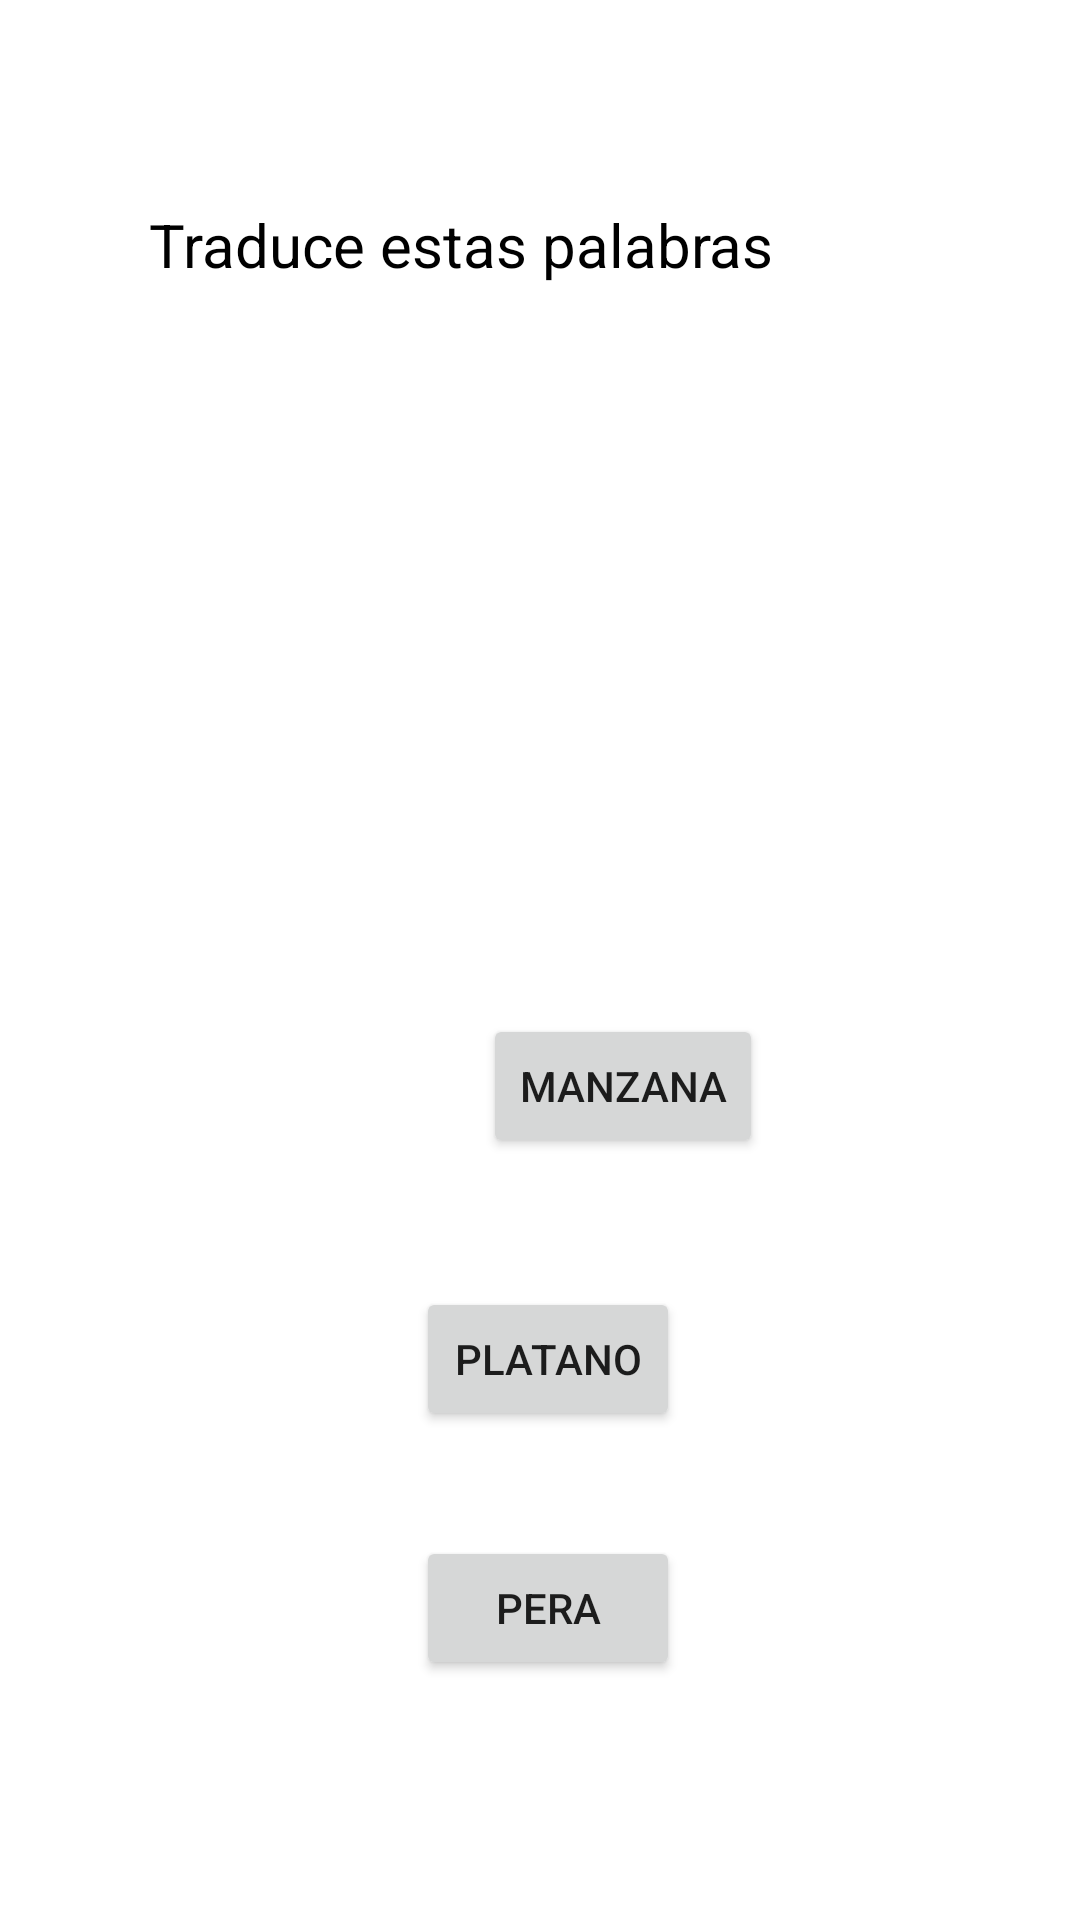

The Android layout XML behind this screen, and the referenced resources:
<!-- AndroidManifest.xml: application theme Theme.Idiomaster -->
<!-- res/layout/activity_traduce_palabras.xml -->
<?xml version="1.0" encoding="utf-8"?>
<androidx.constraintlayout.widget.ConstraintLayout xmlns:android="http://schemas.android.com/apk/res/android"
    xmlns:app="http://schemas.android.com/apk/res-auto"
    xmlns:tools="http://schemas.android.com/tools"
    android:layout_width="match_parent"
    android:layout_height="match_parent"
    tools:context=".ui.minijuegos.TraducePalabras">
        <TextView
            android:id="@+id/textView2"
            android:layout_width="wrap_content"
            android:layout_height="wrap_content"
            android:layout_marginStart="100dp"
            android:layout_marginTop="68dp"
            android:layout_marginEnd="102dp"
            android:text="Traduce estas palabras"
            android:textColor="@color/black"
            android:textSize="20sp"
            app:layout_constraintEnd_toEndOf="parent"
            app:layout_constraintHorizontal_bias="1.0"
            app:layout_constraintStart_toStartOf="parent"
            app:layout_constraintTop_toTopOf="parent" />

        <TextView
            android:id="@+id/palabraTraducir"
            android:layout_width="wrap_content"
            android:layout_height="wrap_content"
            android:layout_marginStart="184dp"
            android:layout_marginTop="88dp"
            android:layout_marginEnd="185dp"
            android:text="Manzana"
            app:layout_constraintEnd_toEndOf="parent"
            app:layout_constraintStart_toStartOf="parent"
            app:layout_constraintTop_toBottomOf="@+id/textView2" />

        <Button
            android:id="@+id/palabraUno"
            android:layout_width="wrap_content"
            android:layout_height="wrap_content"
            android:layout_marginStart="161dp"
            android:layout_marginTop="136dp"
            android:layout_marginEnd="156dp"
            android:text="Manzana"
            app:layout_constraintEnd_toEndOf="parent"
            app:layout_constraintHorizontal_bias="0.0"
            app:layout_constraintStart_toStartOf="parent"
            app:layout_constraintTop_toBottomOf="@+id/palabraTraducir" />

        <Button
            android:id="@+id/palabraDos"
            android:layout_width="wrap_content"
            android:layout_height="wrap_content"
            android:layout_marginStart="161dp"
            android:layout_marginTop="43dp"
            android:layout_marginEnd="156dp"
            android:text="Platano"
            app:layout_constraintEnd_toEndOf="parent"
            app:layout_constraintStart_toStartOf="parent"
            app:layout_constraintTop_toBottomOf="@+id/palabraUno" />

        <Button
            android:id="@+id/palabraTres"
            android:layout_width="wrap_content"
            android:layout_height="wrap_content"
            android:layout_marginStart="161dp"
            android:layout_marginTop="35dp"
            android:layout_marginEnd="156dp"
            android:text="Pera"
            app:layout_constraintEnd_toEndOf="parent"
            app:layout_constraintStart_toStartOf="parent"
            app:layout_constraintTop_toBottomOf="@+id/palabraDos" />

        <Button
            android:id="@+id/validar"
            android:layout_width="313dp"
            android:layout_height="47dp"
            android:layout_marginStart="49dp"
            android:layout_marginTop="83dp"
            android:layout_marginEnd="49dp"
            android:text="Validar"
            app:layout_constraintEnd_toEndOf="parent"
            app:layout_constraintStart_toStartOf="parent"
            app:layout_constraintTop_toBottomOf="@+id/palabraTres"/>
</androidx.constraintlayout.widget.ConstraintLayout>
<!-- resources referenced by this layout -->
<resources>
  <color name="black">#FF000000</color>
  <style name="Theme.Idiomaster" parent="Theme.MaterialComponents.DayNight.DarkActionBar">
          
          <item name="colorPrimary">@color/azul</item>
          <item name="colorPrimaryVariant">@color/purple_700</item>
          <item name="colorOnPrimary">@color/white</item>
          
          <item name="colorSecondary">@color/teal_200</item>
          <item name="colorSecondaryVariant">@color/teal_700</item>
          <item name="colorOnSecondary">@color/black</item>
  
          <item name="android:toolbarStyle">@color/azul</item>
          
          <item name="android:statusBarColor">@color/black</item>
          
      </style>
  <color name="azul">#71C5E8</color>
  <color name="purple_700">#FF3700B3</color>
  <color name="white">#FFFFFFFF</color>
  <color name="teal_200">#FF03DAC5</color>
  <color name="teal_700">#FF018786</color>
</resources>
